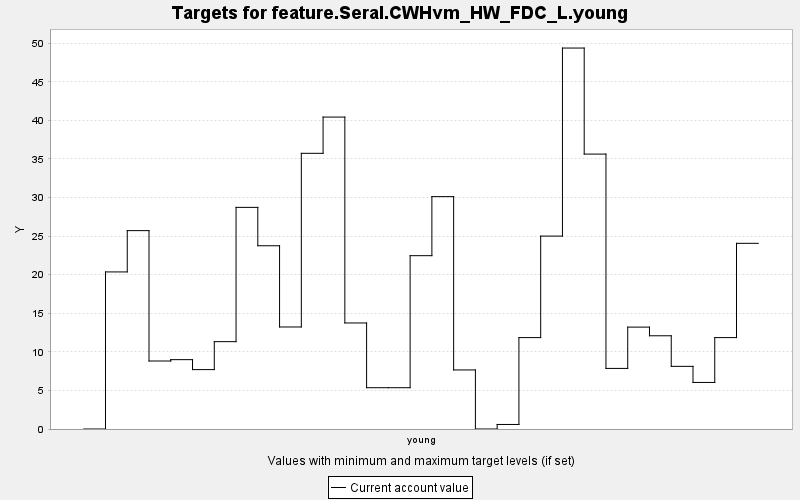

The data file committed next to this chart (first rows):
TARGET, PERIOD, YEAR, PERIODWIDTH, MINIMUM, MAXIMUM, MINWEIGHT, MAXWEIGHT, CURRENT, SUMMARY
feature.Seral.CWHvm_HW_FDC_L.young, 0, 0, 10.0, 0.0, 10000, 1.0, 1.0, 0.0, 0.0
feature.Seral.CWHvm_HW_FDC_L.young, 1, 10, 10.0, 0.0, 10000, 1.0, 1.0, 20.36, 0.0
feature.Seral.CWHvm_HW_FDC_L.young, 2, 20, 10.0, 0.0, 10000, 1.0, 1.0, 25.71, 0.0
feature.Seral.CWHvm_HW_FDC_L.young, 3, 30, 10.0, 0.0, 10000, 1.0, 1.0, 8.813, 0.0
feature.Seral.CWHvm_HW_FDC_L.young, 4, 40, 10.0, 0.0, 10000, 1.0, 1.0, 8.989, 0.0
feature.Seral.CWHvm_HW_FDC_L.young, 5, 50, 10.0, 0.0, 10000, 1.0, 1.0, 7.699, 0.0
feature.Seral.CWHvm_HW_FDC_L.young, 6, 60, 10.0, 0.0, 10000, 1.0, 1.0, 11.32, 0.0
feature.Seral.CWHvm_HW_FDC_L.young, 7, 70, 10.0, 0.0, 10000, 1.0, 1.0, 28.73, 0.0
feature.Seral.CWHvm_HW_FDC_L.young, 8, 80, 10.0, 0.0, 10000, 1.0, 1.0, 23.75, 0.0
feature.Seral.CWHvm_HW_FDC_L.young, 9, 90, 10.0, 0.0, 10000, 1.0, 1.0, 13.22, 0.0
feature.Seral.CWHvm_HW_FDC_L.young, 10, 100, 10.0, 0.0, 10000, 1.0, 1.0, 35.73, 0.0
feature.Seral.CWHvm_HW_FDC_L.young, 11, 110, 10.0, 0.0, 10000, 1.0, 1.0, 40.43, 0.0
feature.Seral.CWHvm_HW_FDC_L.young, 12, 120, 10.0, 0.0, 10000, 1.0, 1.0, 13.74, 0.0
feature.Seral.CWHvm_HW_FDC_L.young, 13, 130, 10.0, 0.0, 10000, 1.0, 1.0, 5.353, 0.0
feature.Seral.CWHvm_HW_FDC_L.young, 14, 140, 10.0, 0.0, 10000, 1.0, 1.0, 5.353, 0.0
feature.Seral.CWHvm_HW_FDC_L.young, 15, 150, 10.0, 0.0, 10000, 1.0, 1.0, 22.47, 0.0
feature.Seral.CWHvm_HW_FDC_L.young, 16, 160, 10.0, 0.0, 10000, 1.0, 1.0, 30.12, 0.0
feature.Seral.CWHvm_HW_FDC_L.young, 17, 170, 10.0, 0.0, 10000, 1.0, 1.0, 7.654, 0.0
feature.Seral.CWHvm_HW_FDC_L.young, 18, 180, 10.0, 0.0, 10000, 1.0, 1.0, 0.0, 0.0
feature.Seral.CWHvm_HW_FDC_L.young, 19, 190, 10.0, 0.0, 10000, 1.0, 1.0, 0.588, 0.0
feature.Seral.CWHvm_HW_FDC_L.young, 20, 200, 10.0, 0.0, 10000, 1.0, 1.0, 11.85, 0.0
feature.Seral.CWHvm_HW_FDC_L.young, 21, 210, 10.0, 0.0, 10000, 1.0, 1.0, 25, 0.0
feature.Seral.CWHvm_HW_FDC_L.young, 22, 220, 10.0, 0.0, 10000, 1.0, 1.0, 49.38, 0.0
feature.Seral.CWHvm_HW_FDC_L.young, 23, 230, 10.0, 0.0, 10000, 1.0, 1.0, 35.63, 0.0
feature.Seral.CWHvm_HW_FDC_L.young, 24, 240, 10.0, 0.0, 10000, 1.0, 1.0, 7.853, 0.0
feature.Seral.CWHvm_HW_FDC_L.young, 25, 250, 10.0, 0.0, 10000, 1.0, 1.0, 13.21, 0.0
feature.Seral.CWHvm_HW_FDC_L.young, 26, 260, 10.0, 0.0, 10000, 1.0, 1.0, 12.08, 0.0
feature.Seral.CWHvm_HW_FDC_L.young, 27, 270, 10.0, 0.0, 10000, 1.0, 1.0, 8.12, 0.0
feature.Seral.CWHvm_HW_FDC_L.young, 28, 280, 10.0, 0.0, 10000, 1.0, 1.0, 6.033, 0.0
feature.Seral.CWHvm_HW_FDC_L.young, 29, 290, 10.0, 0.0, 10000, 1.0, 1.0, 11.85, 0.0
feature.Seral.CWHvm_HW_FDC_L.young, 30, 300, 10.0, 0.0, 10000, 1.0, 1.0, 24.07, 0.0
